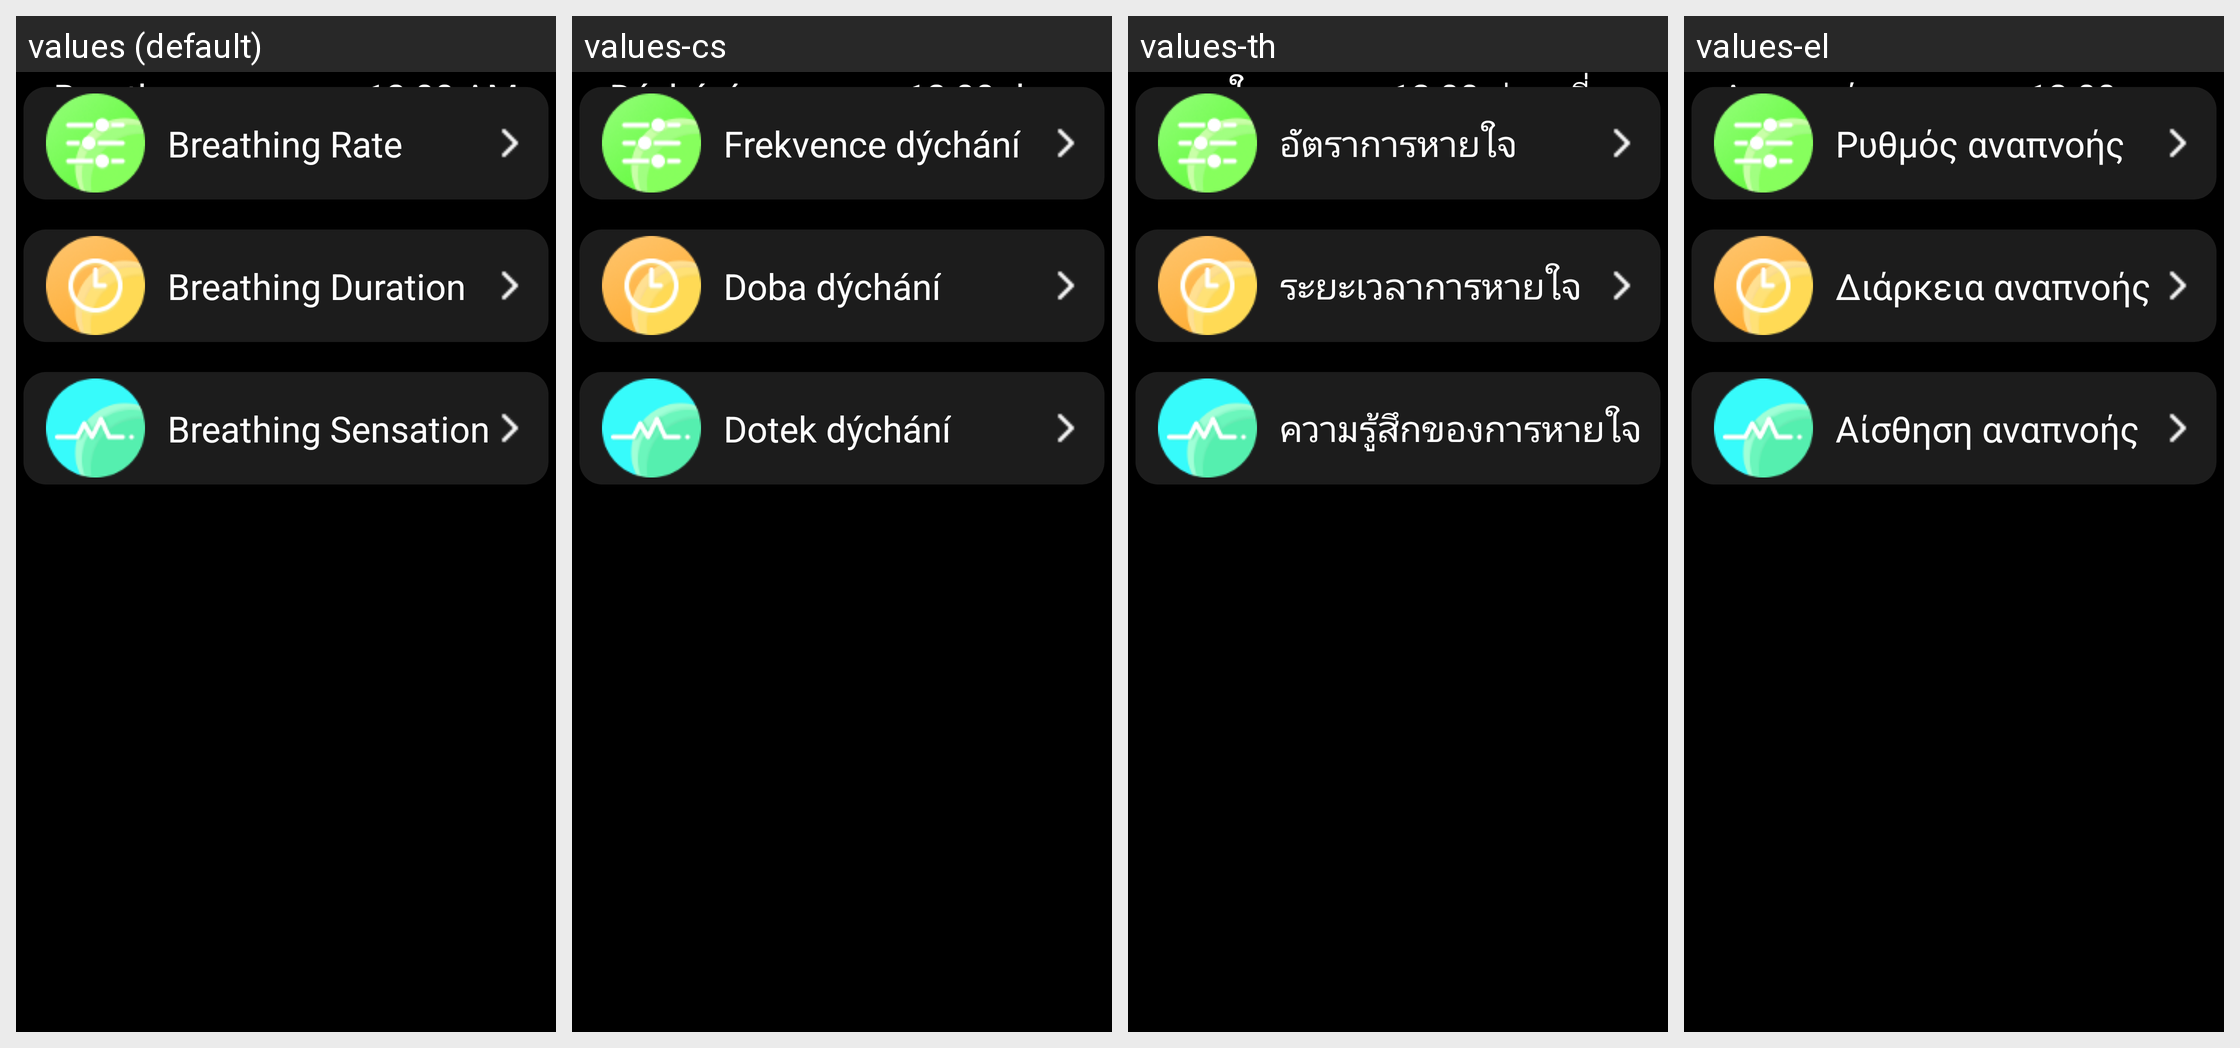

Translations of the strings shown on this Android screen, per locale in the grid:
Android screen res/layout/activity_breathe_setting.xml rendered under 4 locales, left to right: values (default), values-cs, values-th, values-el. Device: Nexus 5 (rendered at 1080×1920; each locale shown at half size, 540×960, under a caption strip naming it); theme Theme.Launcher.
Other locales in the repository, not shown: values-ar, values-da, values-de, values-es, values-fa, values-fr, values-he, values-it, values-iw, values-ja, values-ko, values-la, values-nl, values-pl, values-pt, values-ro, values-ru, values-tr, values-uk, values-vi, values-zh-rCN, values-zh-rTW.
Strings drawn on this screen, with the default value and each locale's value (text and hints the layout hard-codes, and strings that could not be matched under every locale, appear in the picture but are not listed):

breathe
  values: Breathe
  values-cs: Dýchání
  values-th: หายใจ
  values-el: Αναπνοή

breathePinlv
  values: Breathing Rate
  values-cs: Frekvence dýchání
  values-th: อัตราการหายใจ
  values-el: Ρυθμός αναπνοής

breatheDuraion
  values: Breathing Duration
  values-cs: Doba dýchání
  values-th: ระยะเวลาการหายใจ
  values-el: Διάρκεια αναπνοής

breatheChugan
  values: Breathing Sensation
  values-cs: Dotek dýchání
  values-th: ความรู้สึกของการหายใจ
  values-el: Αίσθηση αναπνοής
